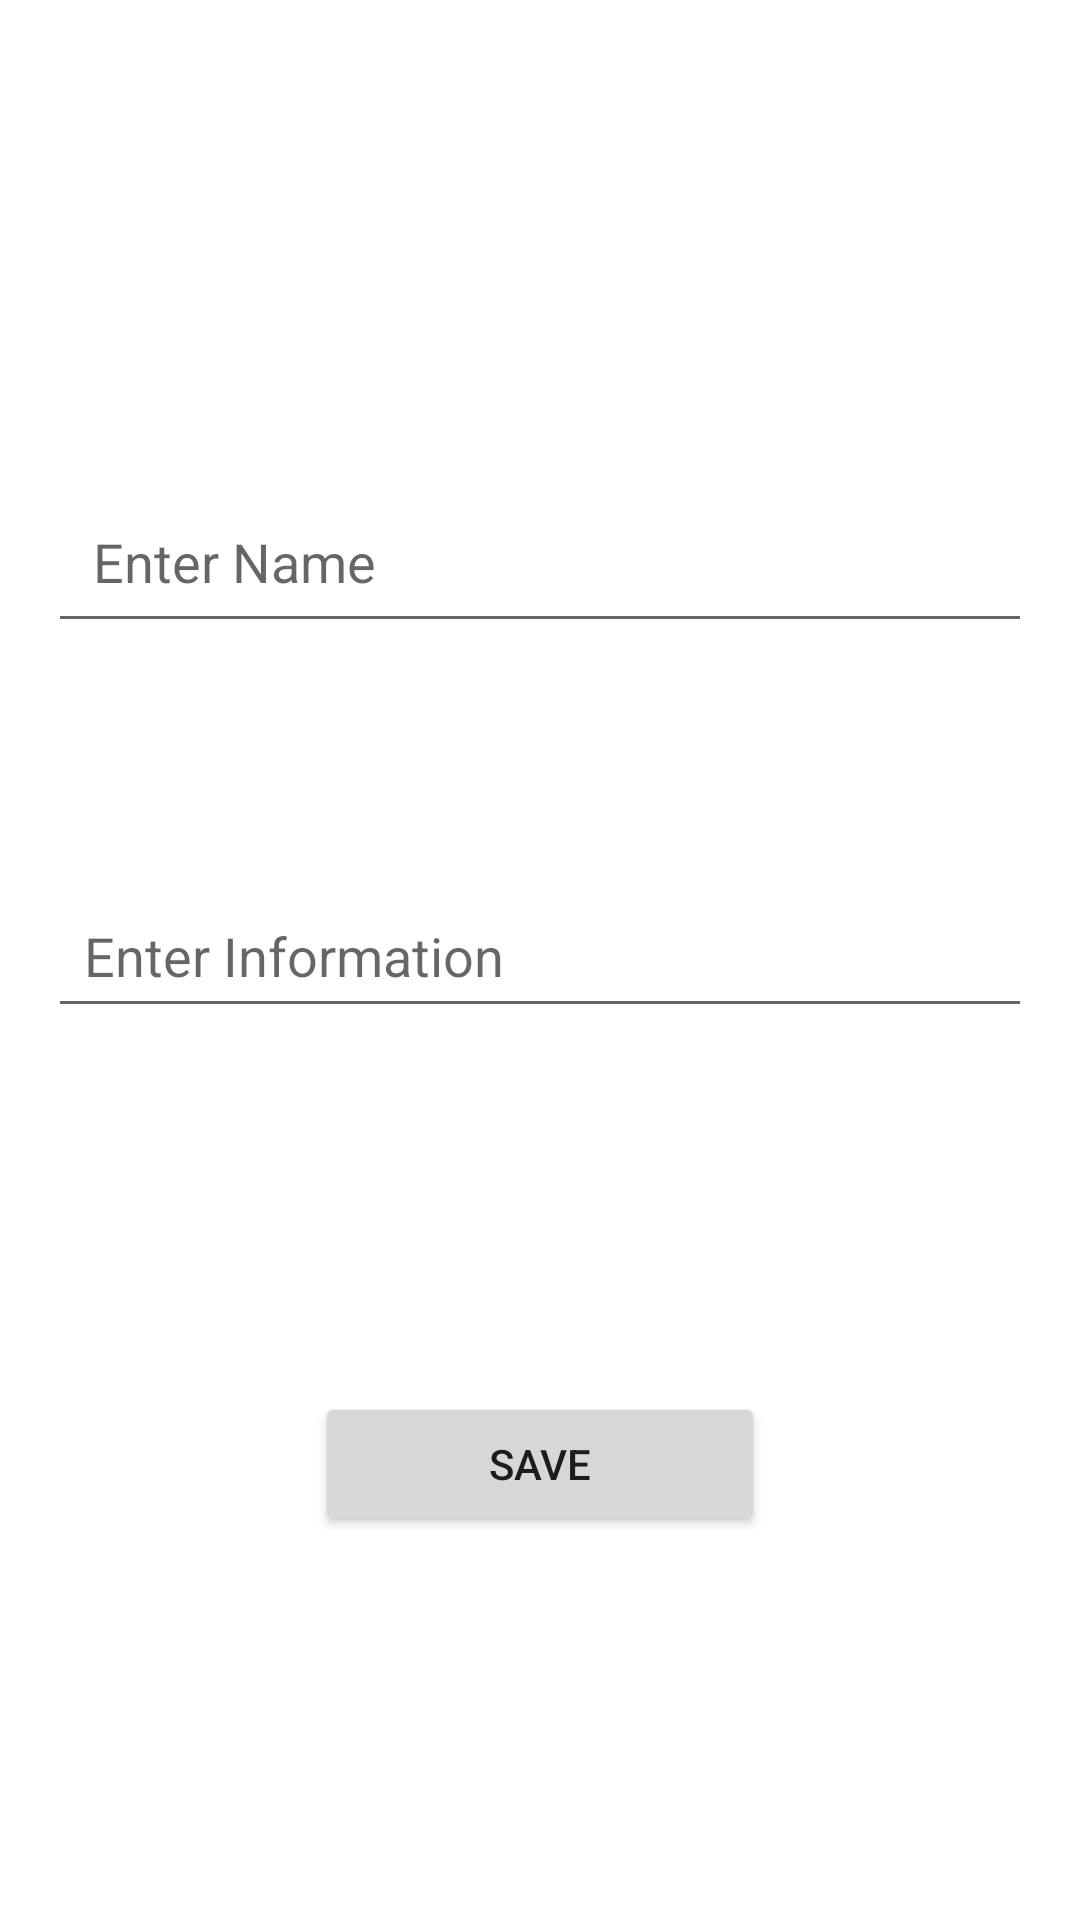

Write the Android layout XML for this screen, with the resource values it uses.
<!-- AndroidManifest.xml: application theme Theme.Dawaai -->
<!-- res/layout/fragment_adding.xml -->
<?xml version="1.0" encoding="utf-8"?>
<layout xmlns:android="http://schemas.android.com/apk/res/android"
    xmlns:app="http://schemas.android.com/apk/res-auto"
    xmlns:tools="http://schemas.android.com/tools">

    <data>
        <variable
            name="viewModel"
            type="com.example.dawaai.ui.add.AddingViewModel" />
    </data>

    <androidx.constraintlayout.widget.ConstraintLayout
        android:layout_width="match_parent"
        android:layout_height="match_parent">
















        <EditText
            android:id="@+id/name"
            android:layout_width="match_parent"
            android:layout_height="wrap_content"
            android:layout_marginStart="16dp"
            android:layout_marginTop="160dp"
            android:layout_marginEnd="16dp"
            android:hint="Enter Name"
            android:maxLines="1"
            android:padding="15dp"
            app:layout_constraintEnd_toEndOf="parent"
            app:layout_constraintHorizontal_bias="0.0"
            app:layout_constraintStart_toStartOf="parent"
            app:layout_constraintTop_toTopOf="parent" />

        <EditText
            android:id="@+id/information"
            android:layout_width="match_parent"
            android:layout_height="wrap_content"
            android:layout_marginStart="16dp"
            android:layout_marginTop="80dp"
            android:layout_marginEnd="16dp"
            android:hint="Enter Information"
            android:maxLines="1"
            android:padding="12dp"
            app:layout_constraintEnd_toEndOf="parent"
            app:layout_constraintStart_toStartOf="parent"
            app:layout_constraintTop_toBottomOf="@+id/name" />

        <Button
            android:id="@+id/btSave"
            android:layout_width="150dp"
            android:layout_height="wrap_content"
            android:layout_marginBottom="128dp"
            android:onClick="@{() -> viewModel.onButtonClicked()}"
            android:text="Save"
            app:layout_constraintBottom_toBottomOf="parent"
            app:layout_constraintEnd_toEndOf="parent"
            app:layout_constraintHorizontal_bias="0.5"
            app:layout_constraintStart_toStartOf="parent" />


    </androidx.constraintlayout.widget.ConstraintLayout>
</layout>
<!-- resources referenced by this layout -->
<resources>
  <style name="Theme.Dawaai" parent="Theme.MaterialComponents.DayNight.DarkActionBar">
          
          <item name="colorPrimary">@color/purple_500</item>
          <item name="colorPrimaryVariant">@color/purple_700</item>
          <item name="colorOnPrimary">@color/white</item>
          
          <item name="colorSecondary">@color/teal_200</item>
          <item name="colorSecondaryVariant">@color/teal_700</item>
          <item name="colorOnSecondary">@color/black</item>
          
          <item name="android:statusBarColor">?attr/colorPrimaryVariant</item>
          
      </style>
  <color name="purple_500">#3bafaf</color>
  <color name="purple_700">#006d7c</color>
  <color name="white">#FFFFFFFF</color>
  <color name="teal_200">#FF03DAC5</color>
  <color name="teal_700">#FF018786</color>
  <color name="black">#FF000000</color>
</resources>
